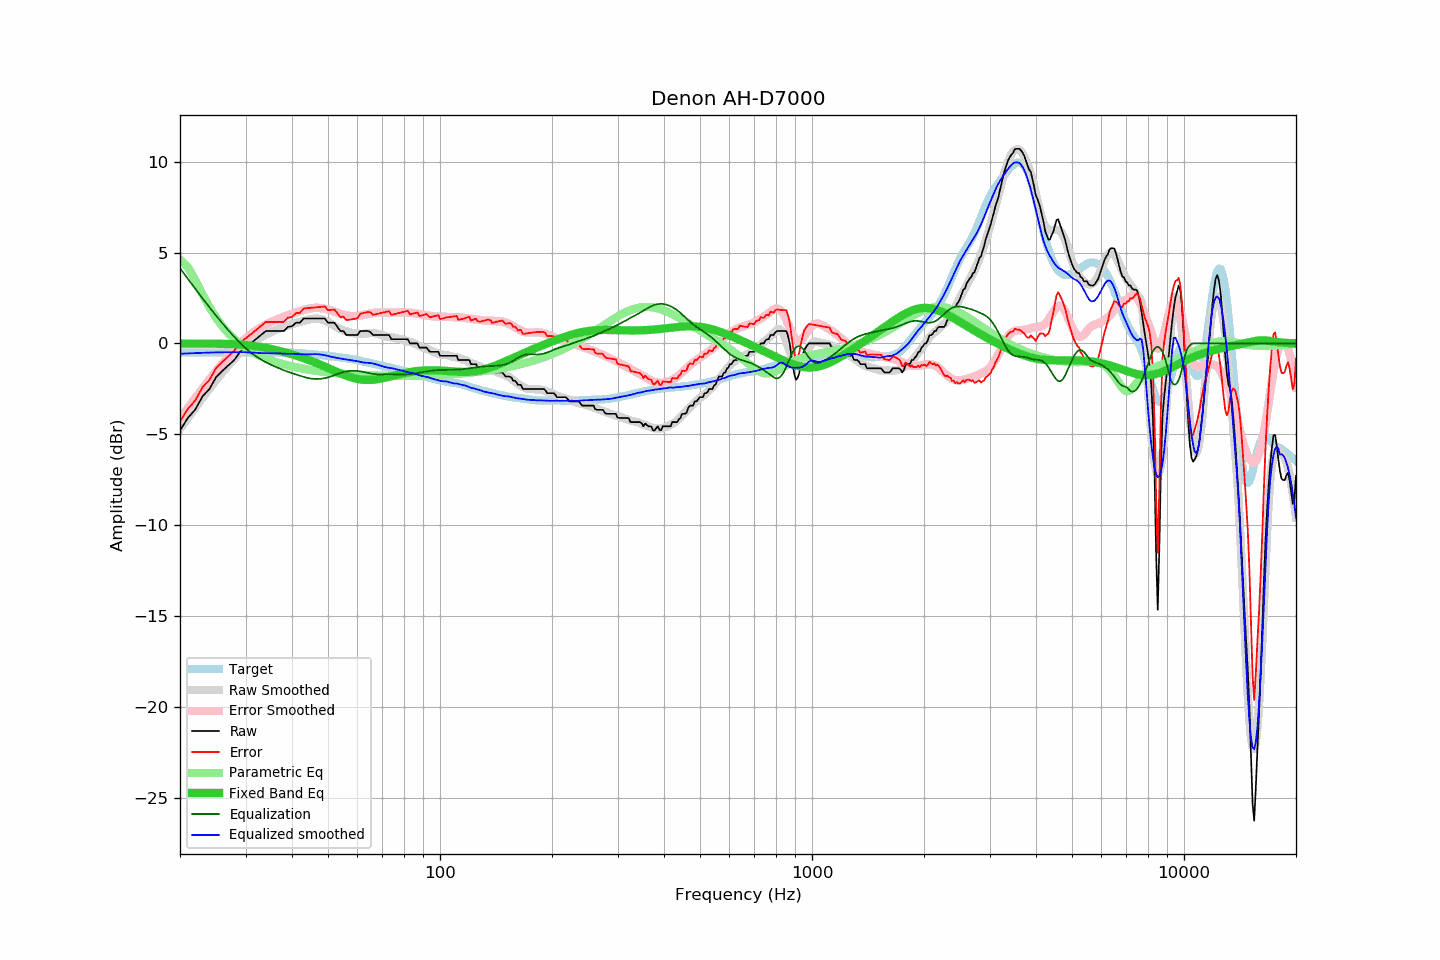

The table this chart was drawn from, first rows:
frequency, raw, error, smoothed, error_smoothed, equalization, parametric_eq, equalized_raw, equalized_smoothed, target
20, -4.79, -4.29, -4.71, -4.14, 4.14, -0.01, -0.65, -0.57, -0.50
21, -4.10, -3.60, -4.10, -3.55, 3.55, -0.01, -0.55, -0.55, -0.50
22, -3.63, -3.13, -3.53, -3.00, 3.00, -0.01, -0.63, -0.53, -0.50
23, -2.91, -2.41, -2.99, -2.48, 2.48, -0.01, -0.43, -0.52, -0.50
24, -2.51, -2.01, -2.49, -1.99, 1.99, -0.02, -0.52, -0.50, -0.50
25, -1.86, -1.36, -2.03, -1.53, 1.53, -0.02, -0.33, -0.49, -0.50
26, -1.51, -1.01, -1.60, -1.11, 1.11, -0.02, -0.40, -0.49, -0.50
27, -1.20, -0.70, -1.20, -0.72, 0.72, -0.03, -0.48, -0.48, -0.50
28, -0.91, -0.41, -0.84, -0.36, 0.36, -0.04, -0.55, -0.48, -0.50
29, -0.46, 0.04, -0.51, -0.03, 0.03, -0.06, -0.43, -0.48, -0.50
30, -0.23, 0.27, -0.22, 0.26, -0.26, -0.09, -0.49, -0.49, -0.50
31, 0.00, 0.50, -0.00, 0.50, -0.50, -0.12, -0.50, -0.50, -0.50
32, 0.23, 0.73, 0.20, 0.71, -0.71, -0.15, -0.48, -0.51, -0.50
33, 0.46, 0.96, 0.35, 0.88, -0.88, -0.20, -0.42, -0.53, -0.50
34, 0.68, 1.18, 0.49, 1.03, -1.03, -0.24, -0.35, -0.54, -0.50
35, 0.68, 1.18, 0.61, 1.16, -1.16, -0.30, -0.48, -0.55, -0.50
36, 0.68, 1.18, 0.73, 1.27, -1.27, -0.35, -0.59, -0.55, -0.50
37, 0.68, 1.18, 0.83, 1.38, -1.38, -0.41, -0.70, -0.55, -0.50
38, 0.68, 1.18, 0.91, 1.47, -1.47, -0.47, -0.79, -0.56, -0.50
39, 0.91, 1.42, 0.98, 1.56, -1.56, -0.53, -0.65, -0.57, -0.51
40, 0.94, 1.46, 1.07, 1.64, -1.64, -0.60, -0.70, -0.57, -0.52
41, 1.14, 1.67, 1.13, 1.71, -1.71, -0.67, -0.57, -0.58, -0.53
42, 1.14, 1.68, 1.18, 1.78, -1.78, -0.74, -0.64, -0.59, -0.54
43, 1.37, 1.92, 1.24, 1.84, -1.84, -0.81, -0.47, -0.60, -0.55
44, 1.37, 1.94, 1.29, 1.90, -1.90, -0.88, -0.53, -0.60, -0.57
45, 1.37, 1.96, 1.34, 1.93, -1.93, -0.96, -0.56, -0.60, -0.59
46, 1.37, 1.98, 1.36, 1.95, -1.95, -1.04, -0.58, -0.59, -0.61
47, 1.37, 2.00, 1.36, 1.96, -1.96, -1.11, -0.59, -0.60, -0.63
48, 1.37, 2.01, 1.33, 1.94, -1.94, -1.19, -0.57, -0.62, -0.64
49, 1.37, 2.03, 1.26, 1.91, -1.91, -1.27, -0.54, -0.65, -0.66
50, 1.14, 1.82, 1.18, 1.87, -1.87, -1.35, -0.73, -0.69, -0.68
51, 1.14, 1.85, 1.08, 1.81, -1.81, -1.43, -0.67, -0.73, -0.71
52, 1.14, 1.87, 0.98, 1.75, -1.75, -1.51, -0.61, -0.77, -0.73
53, 0.91, 1.66, 0.87, 1.68, -1.68, -1.58, -0.77, -0.81, -0.75
54, 0.68, 1.45, 0.79, 1.62, -1.62, -1.65, -0.94, -0.83, -0.77
55, 0.68, 1.47, 0.72, 1.58, -1.58, -1.72, -0.90, -0.86, -0.79
56, 0.46, 1.28, 0.66, 1.54, -1.54, -1.78, -1.08, -0.88, -0.82
57, 0.46, 1.30, 0.62, 1.52, -1.52, -1.83, -1.06, -0.90, -0.84
58, 0.46, 1.33, 0.58, 1.51, -1.51, -1.88, -1.05, -0.93, -0.87
59, 0.46, 1.36, 0.55, 1.51, -1.51, -1.92, -1.05, -0.96, -0.90
60, 0.46, 1.38, 0.54, 1.52, -1.52, -1.95, -1.06, -0.98, -0.92
61, 0.68, 1.63, 0.53, 1.54, -1.54, -1.98, -0.86, -1.01, -0.95
62, 0.68, 1.67, 0.53, 1.57, -1.57, -2.00, -0.89, -1.04, -0.99
63, 0.68, 1.70, 0.54, 1.60, -1.60, -2.01, -0.92, -1.06, -1.02
64, 0.68, 1.73, 0.56, 1.63, -1.63, -2.01, -0.95, -1.07, -1.05
65, 0.63, 1.71, 0.57, 1.65, -1.65, -2.01, -1.02, -1.08, -1.08
66, 0.46, 1.57, 0.57, 1.67, -1.67, -2.00, -1.21, -1.10, -1.11
67, 0.46, 1.60, 0.55, 1.69, -1.69, -1.99, -1.23, -1.14, -1.14
68, 0.46, 1.63, 0.53, 1.70, -1.70, -1.97, -1.24, -1.17, -1.17
69, 0.46, 1.66, 0.49, 1.70, -1.70, -1.95, -1.24, -1.21, -1.20
70, 0.46, 1.69, 0.45, 1.70, -1.70, -1.92, -1.24, -1.25, -1.23
71, 0.46, 1.72, 0.40, 1.70, -1.70, -1.89, -1.24, -1.29, -1.26
72, 0.46, 1.74, 0.37, 1.69, -1.69, -1.87, -1.23, -1.32, -1.28
73, 0.46, 1.77, 0.35, 1.69, -1.69, -1.84, -1.23, -1.34, -1.31
74, 0.23, 1.57, 0.33, 1.70, -1.70, -1.81, -1.47, -1.36, -1.34
75, 0.23, 1.60, 0.32, 1.70, -1.70, -1.78, -1.47, -1.38, -1.37
76, 0.23, 1.63, 0.30, 1.70, -1.70, -1.75, -1.47, -1.41, -1.40
77, 0.23, 1.66, 0.26, 1.71, -1.71, -1.72, -1.48, -1.44, -1.43
78, 0.23, 1.69, 0.24, 1.71, -1.71, -1.69, -1.48, -1.47, -1.46
79, 0.23, 1.71, 0.21, 1.71, -1.71, -1.67, -1.48, -1.50, -1.48
... 553 more rows
